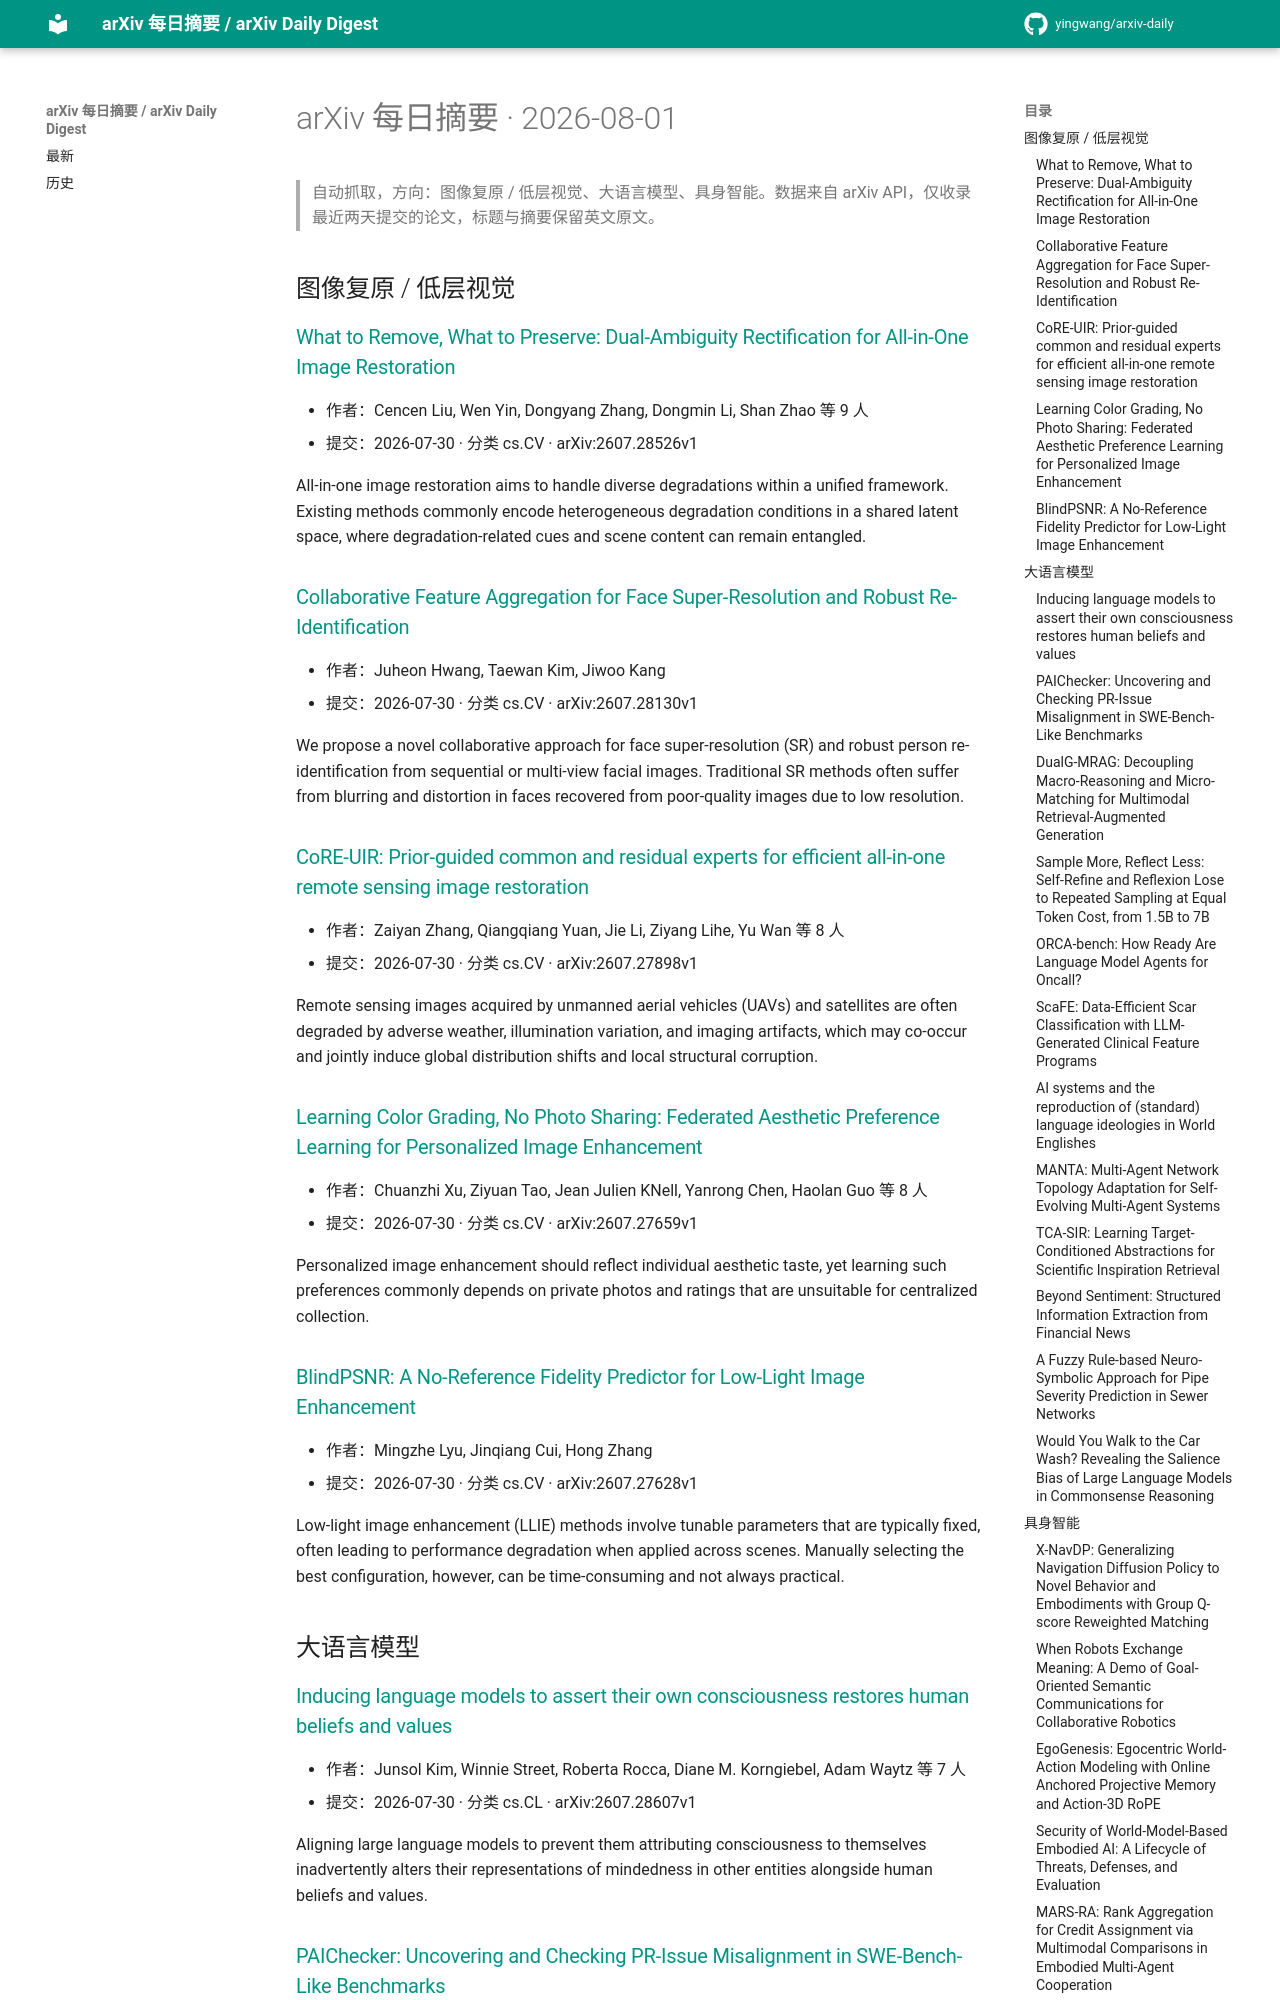

repository: yingwang/arxiv-daily · page: digests/2026-08-01/index.html · generator: mkdocs

# arXiv 每日摘要 · 2026-08-01

> 自动抓取，方向：图像复原 / 低层视觉、大语言模型、具身智能。数据来自 arXiv API，仅收录最近两天提交的论文，标题与摘要保留英文原文。

## 图像复原 / 低层视觉

### [What to Remove, What to Preserve: Dual-Ambiguity Rectification for All-in-One Image Restoration](http://arxiv.org/abs/2607.28526v1)

- 作者：Cencen Liu, Wen Yin, Dongyang Zhang, Dongmin Li, Shan Zhao 等 9 人
- 提交：2026-07-30 · 分类 cs.CV · arXiv:2607.28526v1

All-in-one image restoration aims to handle diverse degradations within a unified framework. Existing methods commonly encode heterogeneous degradation conditions in a shared latent space, where degradation-related cues and scene content can remain entangled.

### [Collaborative Feature Aggregation for Face Super-Resolution and Robust Re-Identification](http://arxiv.org/abs/2607.28130v1)

- 作者：Juheon Hwang, Taewan Kim, Jiwoo Kang
- 提交：2026-07-30 · 分类 cs.CV · arXiv:2607.28130v1

We propose a novel collaborative approach for face super-resolution (SR) and robust person re-identification from sequential or multi-view facial images. Traditional SR methods often suffer from blurring and distortion in faces recovered from poor-quality images due to low resolution.

### [CoRE-UIR: Prior-guided common and residual experts for efficient all-in-one remote sensing image restoration](http://arxiv.org/abs/2607.27898v1)

- 作者：Zaiyan Zhang, Qiangqiang Yuan, Jie Li, Ziyang Lihe, Yu Wan 等 8 人
- 提交：2026-07-30 · 分类 cs.CV · arXiv:2607.27898v1

Remote sensing images acquired by unmanned aerial vehicles (UAVs) and satellites are often degraded by adverse weather, illumination variation, and imaging artifacts, which may co-occur and jointly induce global distribution shifts and local structural corruption.

### [Learning Color Grading, No Photo Sharing: Federated Aesthetic Preference Learning for Personalized Image Enhancement](http://arxiv.org/abs/2607.27659v1)

- 作者：Chuanzhi Xu, Ziyuan Tao, Jean Julien KNell, Yanrong Chen, Haolan Guo 等 8 人
- 提交：2026-07-30 · 分类 cs.CV · arXiv:2607.27659v1

Personalized image enhancement should reflect individual aesthetic taste, yet learning such preferences commonly depends on private photos and ratings that are unsuitable for centralized collection.

### [BlindPSNR: A No-Reference Fidelity Predictor for Low-Light Image Enhancement](http://arxiv.org/abs/2607.27628v1)

- 作者：Mingzhe Lyu, Jinqiang Cui, Hong Zhang
- 提交：2026-07-30 · 分类 cs.CV · arXiv:2607.27628v1

Low-light image enhancement (LLIE) methods involve tunable parameters that are typically fixed, often leading to performance degradation when applied across scenes. Manually selecting the best configuration, however, can be time-consuming and not always practical.

## 大语言模型

### [Inducing language models to assert their own consciousness restores human beliefs and values](http://arxiv.org/abs/2607.28607v1)

- 作者：Junsol Kim, Winnie Street, Roberta Rocca, Diane M. Korngiebel, Adam Waytz 等 7 人
- 提交：2026-07-30 · 分类 cs.CL · arXiv:2607.28607v1

Aligning large language models to prevent them attributing consciousness to themselves inadvertently alters their representations of mindedness in other entities alongside human beliefs and values.
